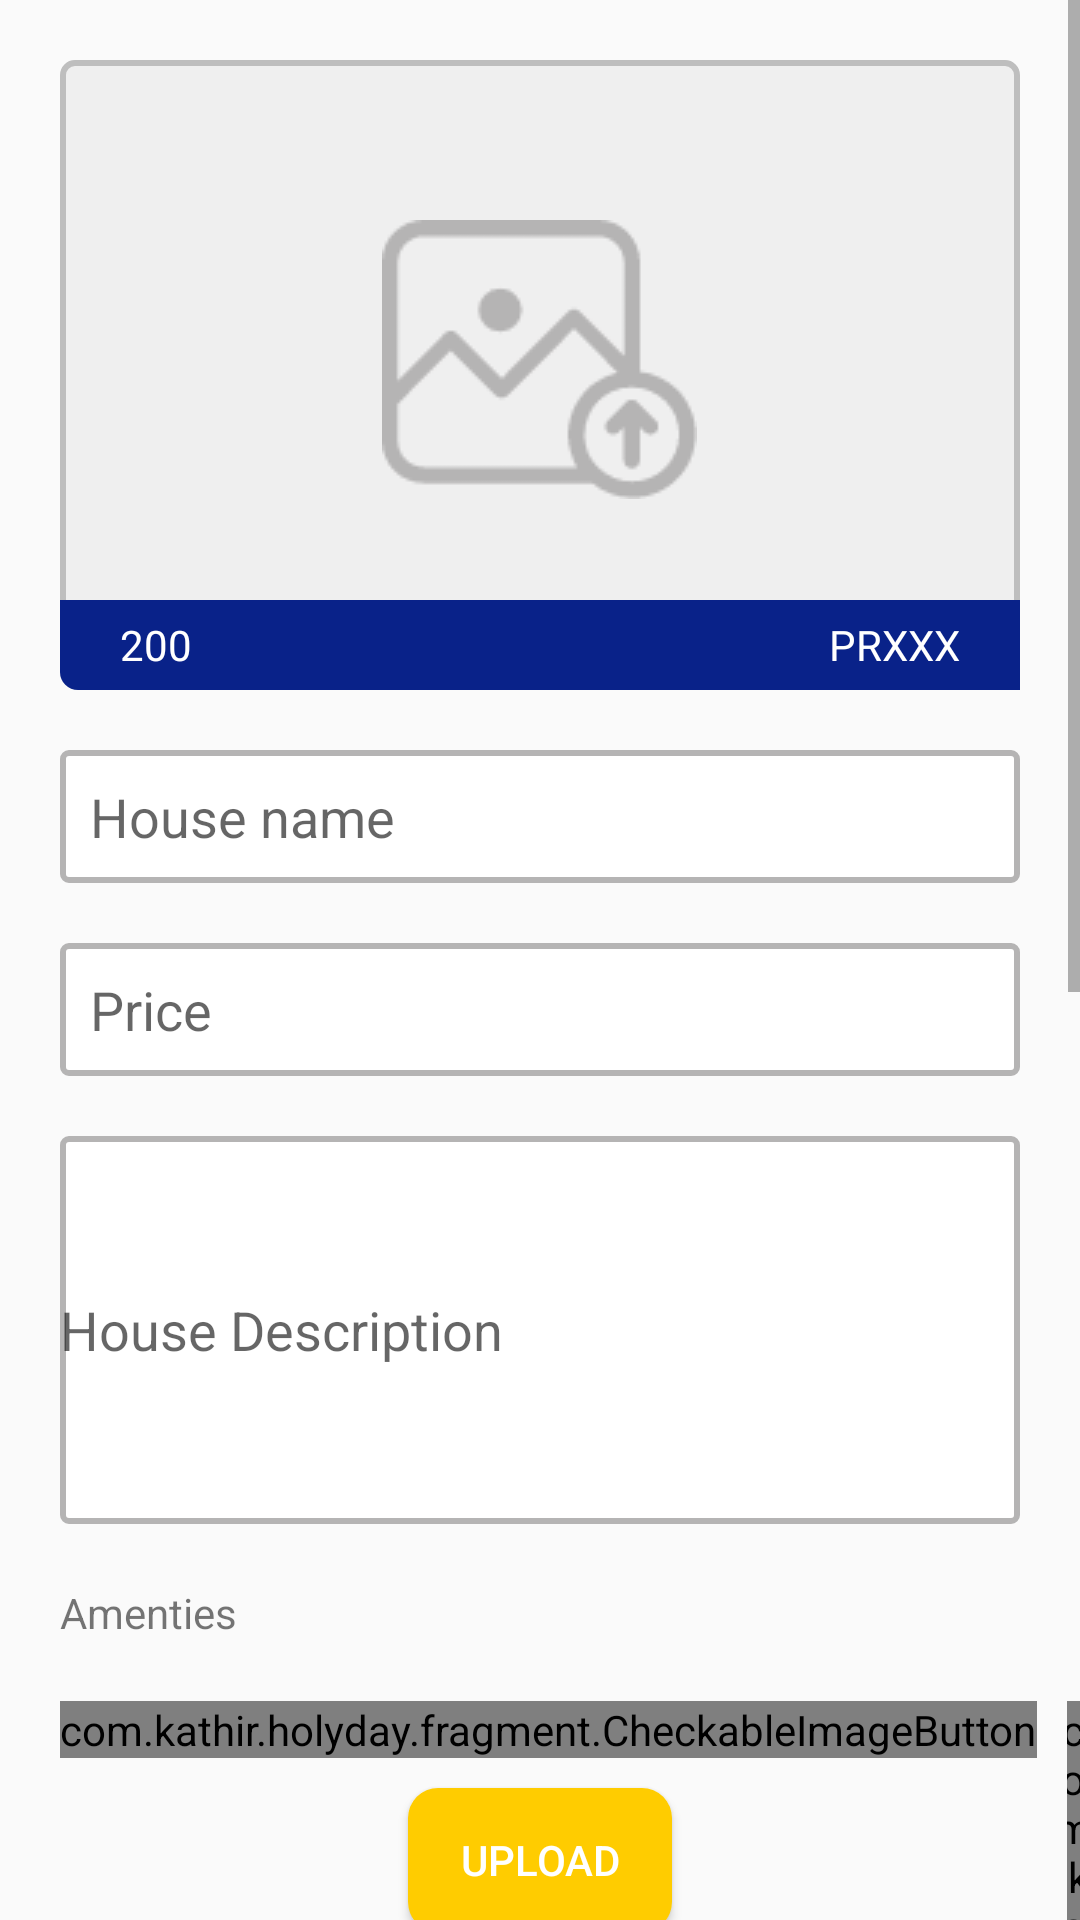

Produce the Android XML layout that renders to this screen, including the resource entries it uses.
<!-- AndroidManifest.xml: application theme AppTheme -->
<!-- res/layout/fragment_post.xml -->
<?xml version="1.0" encoding="utf-8"?>
<RelativeLayout xmlns:android="http://schemas.android.com/apk/res/android"
    xmlns:app="http://schemas.android.com/apk/res-auto"
    xmlns:tools="http://schemas.android.com/tools"
    android:layout_width="match_parent"
    android:layout_height="match_parent"
    xmlns:whilu="http://schemas.android.com/apk/res-auto"
   >

    <ScrollView
        android:id="@+id/newd"
        android:layout_width="match_parent"
        android:layout_height="match_parent"
        android:orientation="vertical">

        <RelativeLayout
            android:id="@+id/mainview"
            android:layout_width="match_parent"
            android:layout_height="wrap_content">


            <RelativeLayout
                android:id="@+id/postview"

                android:layout_margin="20dp"
                android:background="@drawable/bg_post"
                android:layout_width="match_parent"
                android:layout_height="200dp">
                <ImageView
                    android:id="@+id/aximage"
                    android:layout_width="wrap_content"
                    android:layout_height="wrap_content"
                    android:background="@drawable/uploadimage"
                    android:layout_centerInParent="true"
                    />


            </RelativeLayout>

            <RelativeLayout
                android:id="@+id/bottom"
                android:layout_marginLeft="20dp"
                android:layout_marginRight="20dp"
                android:layout_width="match_parent"
                android:background="@drawable/bg_corner"
                android:layout_marginTop="200dp"
                android:layout_height="30dp">
                <TextView
                    android:id="@+id/discount"
                    android:layout_marginLeft="20dp"
                    android:textColor="@android:color/white"
                    android:text="200"
                    android:layout_centerVertical="true"
                    android:layout_width="wrap_content"
                    android:layout_height="wrap_content"/>

                <TextView
                    android:id="@+id/loc"
                    android:layout_marginRight="20dp"
                    android:textColor="@android:color/white"
                    android:text="PRXXX"
                    android:layout_centerVertical="true"
                    android:layout_alignParentRight="true"
                    android:layout_width="wrap_content"
                    android:layout_height="wrap_content"/>


            </RelativeLayout>

            <EditText
                android:id="@+id/pname"
                android:layout_margin="20dp"
                android:layout_below="@+id/bottom"
                android:layout_width="match_parent"
                android:layout_height="wrap_content"
                android:hint="House name"
                android:padding="10dp"
                android:layout_marginRight="25dp"
                android:background="@drawable/bg_textinput"
                android:inputType="textEmailAddress"
                android:singleLine="true" />
            <EditText
                android:id="@+id/priceamt"
                android:layout_marginLeft="20dp"
                android:layout_below="@+id/pname"
                android:layout_width="match_parent"
                android:layout_height="wrap_content"
                android:hint="Price"
                android:padding="10dp"
                android:layout_marginRight="20dp"
                android:background="@drawable/bg_textinput"
                android:inputType="numberDecimal"
                android:singleLine="true" />

            <EditText
                android:id="@+id/textArea_information"
                android:layout_width="match_parent"
                android:layout_marginLeft="20dp"
                android:layout_marginRight="20dp"
                android:layout_marginTop="20dp"
                android:hint="House Description"
                android:layout_height="wrap_content"
                android:background="@drawable/bg_textinput"
                android:gravity="center_vertical"
                android:inputType="textMultiLine"
                android:layout_below="@+id/priceamt"
                android:overScrollMode="always"
                android:scrollbarStyle="insideInset"
                android:scrollbars="vertical"
                android:lines="6"
                android:textAppearance="?android:attr/textAppearanceMedium"
                android:scrollHorizontally="false" />

            <TextView
                android:id="@+id/sizetext"
                android:visibility="visible"
                android:text="Amenties"
                android:layout_marginLeft="20dp"
                android:layout_marginTop="20dp"

                android:layout_below="@+id/textArea_information"
                android:layout_width="wrap_content"
                android:layout_height="wrap_content"/>

            <com.kathir.holyday.fragment.CheckableImageButton
                android:id="@+id/small"
                android:layout_below="@+id/sizetext"
                android:layout_marginLeft="20dp"
                android:layout_marginTop="20dp"
                android:layout_width="wrap_content"
                android:layout_height="wrap_content"
                android:adjustViewBounds="true"
                android:scaleType="fitCenter"
                android:background="@drawable/selector"
                android:text="WIFI"
                android:textColor="@drawable/checkable_text_color"
                android:textSize="12sp" />

            <com.kathir.holyday.fragment.CheckableImageButton
                android:id="@+id/medium"
                android:layout_below="@+id/sizetext"
                android:layout_toRightOf="@+id/small"
                android:layout_marginLeft="10dp"
                android:layout_marginTop="20dp"
                android:layout_width="wrap_content"
                android:layout_height="wrap_content"
                android:adjustViewBounds="true"
                android:scaleType="fitCenter"
                android:background="@drawable/selector"
                android:text="SWIMMING"
                android:textColor="@drawable/checkable_text_color"
                android:textSize="12sp" />

            <com.kathir.holyday.fragment.CheckableImageButton
                android:id="@+id/large"
                android:layout_below="@+id/sizetext"
                android:layout_toRightOf="@+id/medium"
                android:layout_marginLeft="10dp"
                android:layout_marginTop="20dp"
                android:layout_width="wrap_content"
                android:layout_height="wrap_content"
                android:adjustViewBounds="true"
                android:scaleType="fitCenter"
                android:background="@drawable/selector"
                android:text="PARKING"
                android:textColor="@drawable/checkable_text_color"
                android:textSize="12sp" />

            <com.kathir.holyday.fragment.CheckableImageButton
                android:id="@+id/xl"
                android:layout_below="@+id/sizetext"
                android:layout_toRightOf="@+id/large"
                android:layout_marginLeft="10dp"
                android:layout_marginTop="20dp"
                android:layout_width="wrap_content"
                android:layout_height="wrap_content"

                android:adjustViewBounds="true"
                android:scaleType="fitCenter"
                android:background="@drawable/selector"
                android:text="TV"
                android:textColor="@drawable/checkable_text_color"
                android:textSize="12sp" />


            <Button
                android:id="@+id/pot"
                android:layout_below="@+id/xl"
                android:layout_marginTop="10dp"
                android:layout_centerHorizontal="true"
                android:background="@drawable/bg_btn"
                android:text="Upload"
                android:textColor="@android:color/white"
                android:layout_width="wrap_content"

                android:layout_height="wrap_content"
                />

        </RelativeLayout>


    </ScrollView>

</RelativeLayout>
<!-- resources referenced by this layout -->
<resources>
  <!-- drawable bg_btn (drawable) -->
  <?xml version="1.0" encoding="utf-8"?>
  <selector xmlns:android="http://schemas.android.com/apk/res/android">
  
    <item android:state_pressed="true">
      <shape android:shape="rectangle">
  
        <solid android:color="@color/colorAccent" />
        <corners android:radius="10dp" />
  
      </shape>
  
    </item>
    <item>
      <shape android:shape="rectangle">
        <solid android:color="@color/btncolor" />
        <corners android:radius="10dp" />
      </shape>
  
    </item>
  
  </selector>
  <!-- drawable bg_corner (drawable) -->
  <?xml version="1.0" encoding="utf-8"?>
  <shape
      xmlns:android="http://schemas.android.com/apk/res/android"
      android:shape="rectangle">
  
    <corners
        android:bottomLeftRadius="6dp"
        />
    <solid android:color="@color/bgcolor"
        />
  
  </shape>
  <!-- drawable bg_post (drawable) -->
  <?xml version="1.0" encoding="utf-8"?>
  <shape
      xmlns:android="http://schemas.android.com/apk/res/android"
      android:shape="rectangle">
  
    <corners
        android:radius="4dp"
        />
    <solid android:color="#EFEFEF"
        />
    <stroke
        android:width="2dip"
        android:color="@android:color/secondary_text_dark" />
  </shape>
  <!-- drawable bg_textinput (drawable) -->
  <?xml version="1.0" encoding="utf-8"?>
  <shape
      xmlns:android="http://schemas.android.com/apk/res/android"
      android:shape="rectangle">
  
    <corners
        android:radius="2dp"
        />
    <solid android:color="#ffffff"
        />
    <stroke
        android:width="2dip"
        android:color="@color/fynlight" />
  </shape>
  <!-- drawable checkable_text_color (drawable) -->
  <?xml version="1.0" encoding="utf-8"?>
  <selector xmlns:android="http://schemas.android.com/apk/res/android">
      <item android:state_checked="true" android:color="@android:color/white" />
      <item android:state_checkable="true" android:color="@android:color/white"/>
      <item android:color="@android:color/white"/>
  </selector>
  <!-- drawable uploadimage: png bitmap (drawable, 3050 bytes) -->
  <style name="AppTheme" parent="Theme.AppCompat.Light.DarkActionBar">
          
          <item name="colorPrimary">@color/colorPrimary</item>
          <item name="colorPrimaryDark">@color/colorPrimaryDark</item>
          <item name="colorAccent">@color/colorAccent</item>
      </style>
  <color name="colorAccent">#D81B60</color>
  <color name="btncolor">#FFCC00</color>
  <color name="bgcolor">#092289</color>
  <color name="fynlight">#B5B4B4</color>
  <color name="colorPrimary">#092289</color>
  <color name="colorPrimaryDark">#00574B</color>
</resources>
